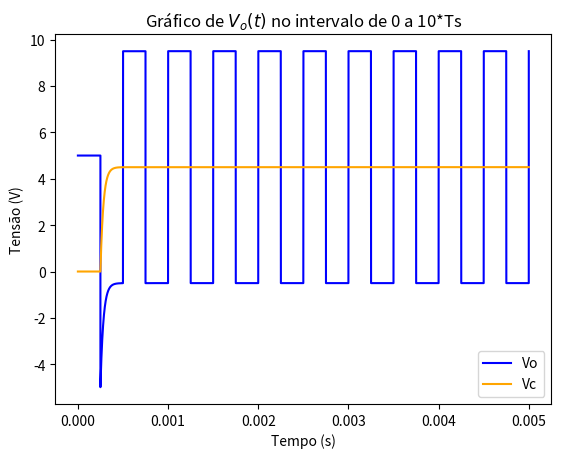

This chart was generated by the following Python code:
import matplotlib.pyplot as plt
import sympy as smp
from sympy import *
import numpy as np

# j = smp.symbols('j', imaginary=True)

# Vo, Vi, Vm, V_C0, V_D0, R_m, C, t, R, Vc = smp.symbols(
#     'V_o V_i V_m V_C0 V_D0 R_m C t R V_c', real=True)


def updateEqs(Vm, V_C0, V_D0, R_m, C, t, R):
    Vo1 = ((V_C0 + Vm + V_D0) * np.exp(-t/(R_m * C))) - V_D0
    Vc1 = (V_C0 + Vm + V_D0) * np.exp(-t/(R_m * C)) - Vm - V_D0
    Vo2 = (V_C0 + Vm) * np.exp(-t/(R * C))
    Vc2 = (V_C0 + Vm) * np.exp(-t/(R * C)) - Vm
    return Vo1, Vc1, Vo2, Vc2


# Vo1, Vc1, Vo2, Vc2 = updateEqs(Vm, V_C0, V_D0, R_m, C, t, R)


# estado 1: Vm + Vc0 < - Vd0
# estado 2: Vm + Vc0 > - Vd0

# Exemplo 2

R = float("inf")
# R = 4.7E3
Vm = 5

# Dados
V_D0 = 0.5
C = 100E-9
R_m = 330
V_C0 = 0

Ts = 500E-6
step = 1E-7
temp = 0

intervalos_tempo = np.arange(0, 10*Ts + step, step)
valores_de_Vo = []
valores_de_Vc = []

for t in intervalos_tempo:
    temp += step
    if temp >= Ts/2:
        Vm = -Vm
        temp = 0

    Vo1, Vc1, Vo2, Vc2 = updateEqs(Vm, V_C0, V_D0, R_m, C, step, R)

    if (Vm + V_C0) < -V_D0:  # estado 1
        Vo = Vo1
        Vc = Vc1
    else:                   # estado 2
        Vo = Vo2
        Vc = Vc2

    valores_de_Vo.append(Vo)
    valores_de_Vc.append(Vc)
    V_C0 = Vc


# smp.pprint(Vo)

# Plotando os graficos


plotH1 = valores_de_Vo
plotH2 = valores_de_Vc


fig, ax = plt.subplots()

ax.plot(intervalos_tempo, plotH1, color='blue', label='Exemplo 1')
ax.plot(intervalos_tempo, plotH2, color='orange', label='Exemplo 2')
ax.legend(['Vo', 'Vc'])
plt.xlabel('Tempo (s)')
plt.ylabel('Tensão (V)')
plt.title('Gráfico de $V_o(t)$ no intervalo de 0 a 10*Ts')
plt.show()


print(min(valores_de_Vo))
print(max(valores_de_Vo))
